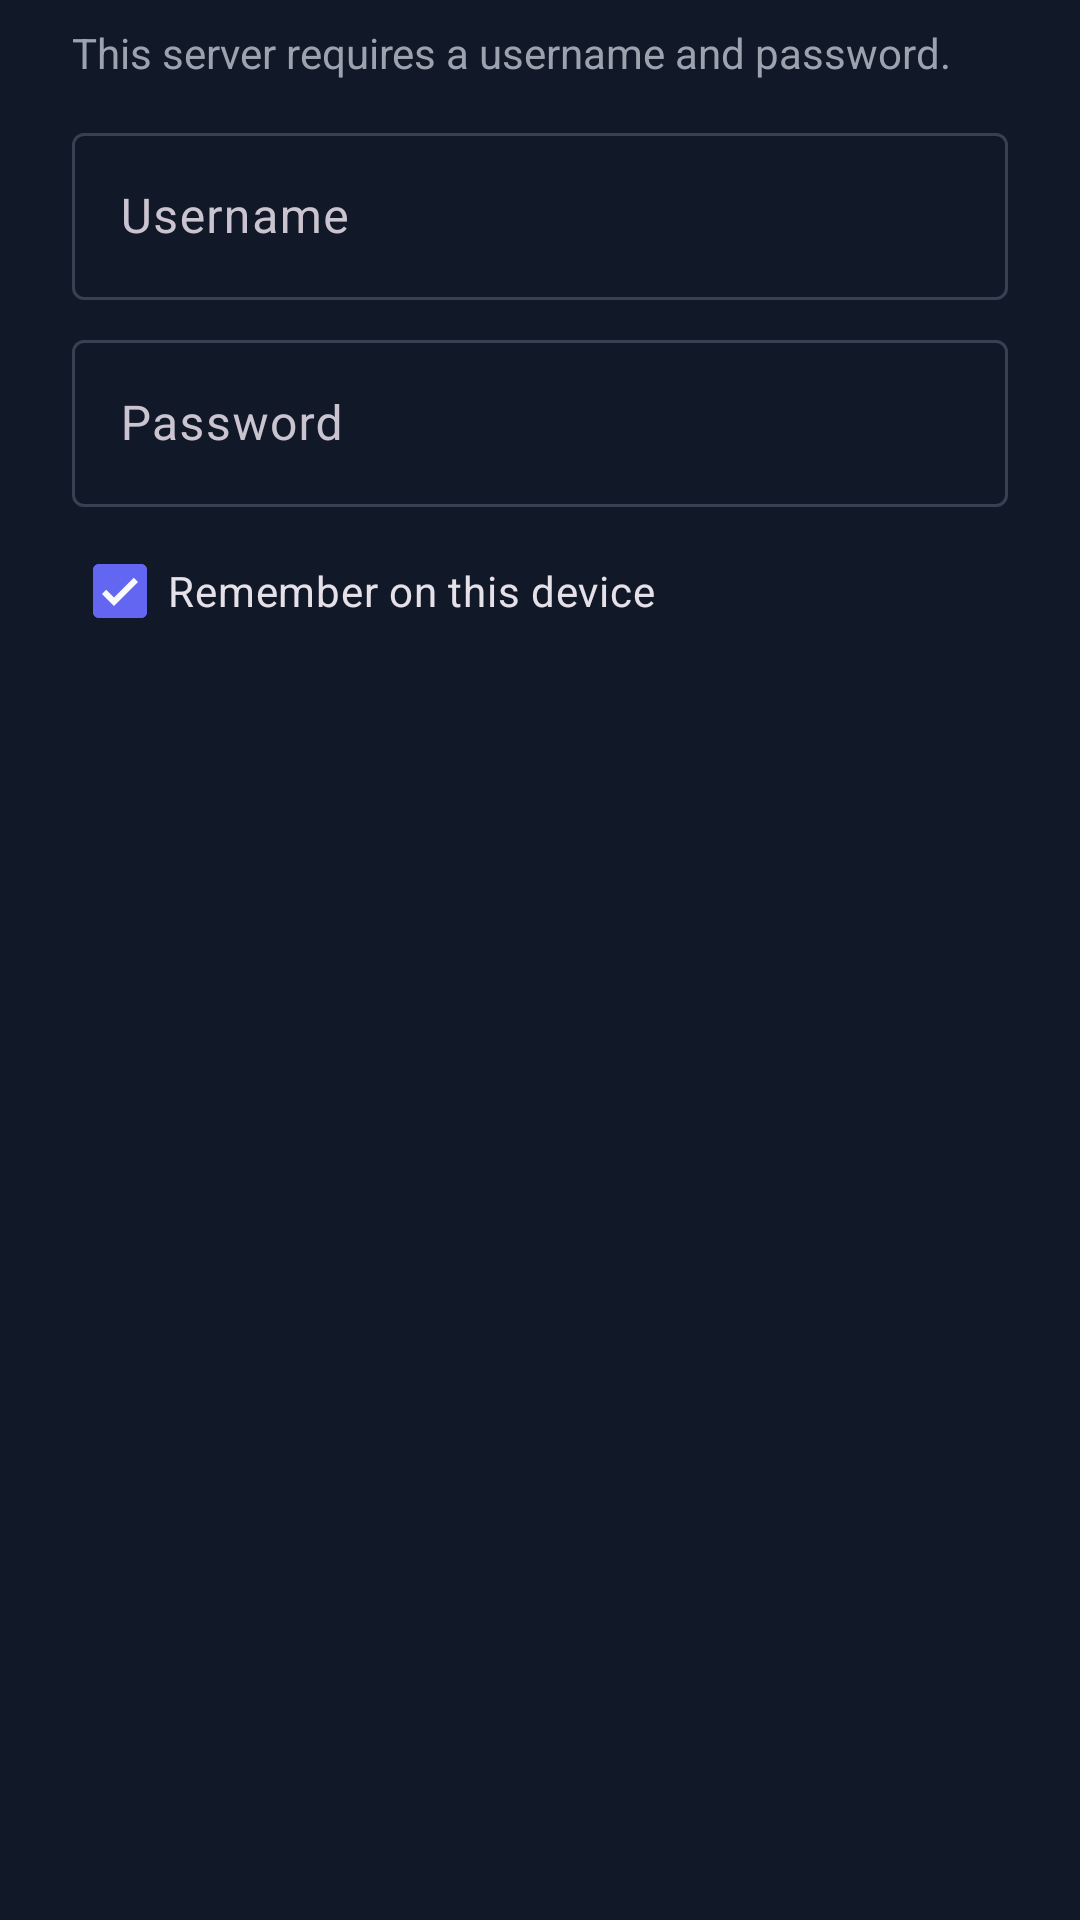

Here is an Android app screen rendered from its layout file. Give the layout XML and the strings, colors and styles it references.
<!-- AndroidManifest.xml: application theme Theme.Seerr -->
<!-- res/layout/dialog_http_auth.xml -->
<?xml version="1.0" encoding="utf-8"?>
<LinearLayout xmlns:android="http://schemas.android.com/apk/res/android"
    android:layout_width="match_parent"
    android:layout_height="wrap_content"
    android:orientation="vertical"
    android:paddingStart="24dp"
    android:paddingTop="8dp"
    android:paddingEnd="24dp">

    <TextView
        android:layout_width="match_parent"
        android:layout_height="wrap_content"
        android:text="@string/http_auth_message"
        android:textColor="@color/seerr_text_muted" />

    <com.google.android.material.textfield.TextInputLayout
        style="@style/Widget.Material3.TextInputLayout.OutlinedBox"
        android:layout_width="match_parent"
        android:layout_height="wrap_content"
        android:layout_marginTop="12dp"
        android:hint="@string/http_auth_user">

        <com.google.android.material.textfield.TextInputEditText
            android:id="@+id/username"
            android:layout_width="match_parent"
            android:layout_height="wrap_content"
            android:autofillHints="username"
            android:inputType="text"
            android:maxLines="1" />
    </com.google.android.material.textfield.TextInputLayout>

    <com.google.android.material.textfield.TextInputLayout
        style="@style/Widget.Material3.TextInputLayout.OutlinedBox"
        android:layout_width="match_parent"
        android:layout_height="wrap_content"
        android:layout_marginTop="8dp"
        android:hint="@string/http_auth_password">

        <com.google.android.material.textfield.TextInputEditText
            android:id="@+id/password"
            android:layout_width="match_parent"
            android:layout_height="wrap_content"
            android:autofillHints="password"
            android:inputType="textPassword"
            android:maxLines="1" />
    </com.google.android.material.textfield.TextInputLayout>

    <com.google.android.material.checkbox.MaterialCheckBox
        android:id="@+id/remember"
        android:layout_width="wrap_content"
        android:layout_height="wrap_content"
        android:layout_marginTop="4dp"
        android:checked="true"
        android:text="@string/http_auth_remember" />
</LinearLayout>
<!-- resources referenced by this layout -->
<resources>
  <color name="seerr_text_muted">#9CA3AF</color>
  <string name="http_auth_message">This server requires a username and password.</string>
  <string name="http_auth_password">Password</string>
  <string name="http_auth_remember">Remember on this device</string>
  <string name="http_auth_user">Username</string>
  <style name="Theme.Seerr" parent="Theme.Material3.Dark.NoActionBar">
          <item name="colorPrimary">@color/seerr_accent</item>
          <item name="colorOnPrimary">@color/seerr_text</item>
          <item name="colorPrimaryContainer">@color/seerr_accent</item>
          <item name="colorOnPrimaryContainer">@color/seerr_text</item>
          <item name="colorSecondary">@color/seerr_accent_light</item>
          <item name="colorSurface">@color/seerr_surface</item>
          <item name="colorOnSurface">@color/seerr_text</item>
          <item name="colorSurfaceContainerHigh">@color/seerr_surface</item>
          <item name="colorOutline">@color/seerr_border</item>
          <item name="colorError">@color/seerr_error</item>
          <item name="android:colorBackground">@color/seerr_bg</item>
          <item name="android:windowBackground">@color/seerr_bg</item>
          <item name="android:statusBarColor">@color/seerr_bg</item>
          <item name="android:navigationBarColor">@color/seerr_bg</item>
          <item name="android:windowLightStatusBar">false</item>
          <item name="android:windowLightNavigationBar">false</item>
      </style>
  <color name="seerr_accent">#6366F1</color>
  <color name="seerr_text">#F9FAFB</color>
  <color name="seerr_accent_light">#818CF8</color>
  <color name="seerr_surface">#1F2937</color>
  <color name="seerr_border">#374151</color>
  <color name="seerr_error">#F87171</color>
  <color name="seerr_bg">#111827</color>
</resources>
